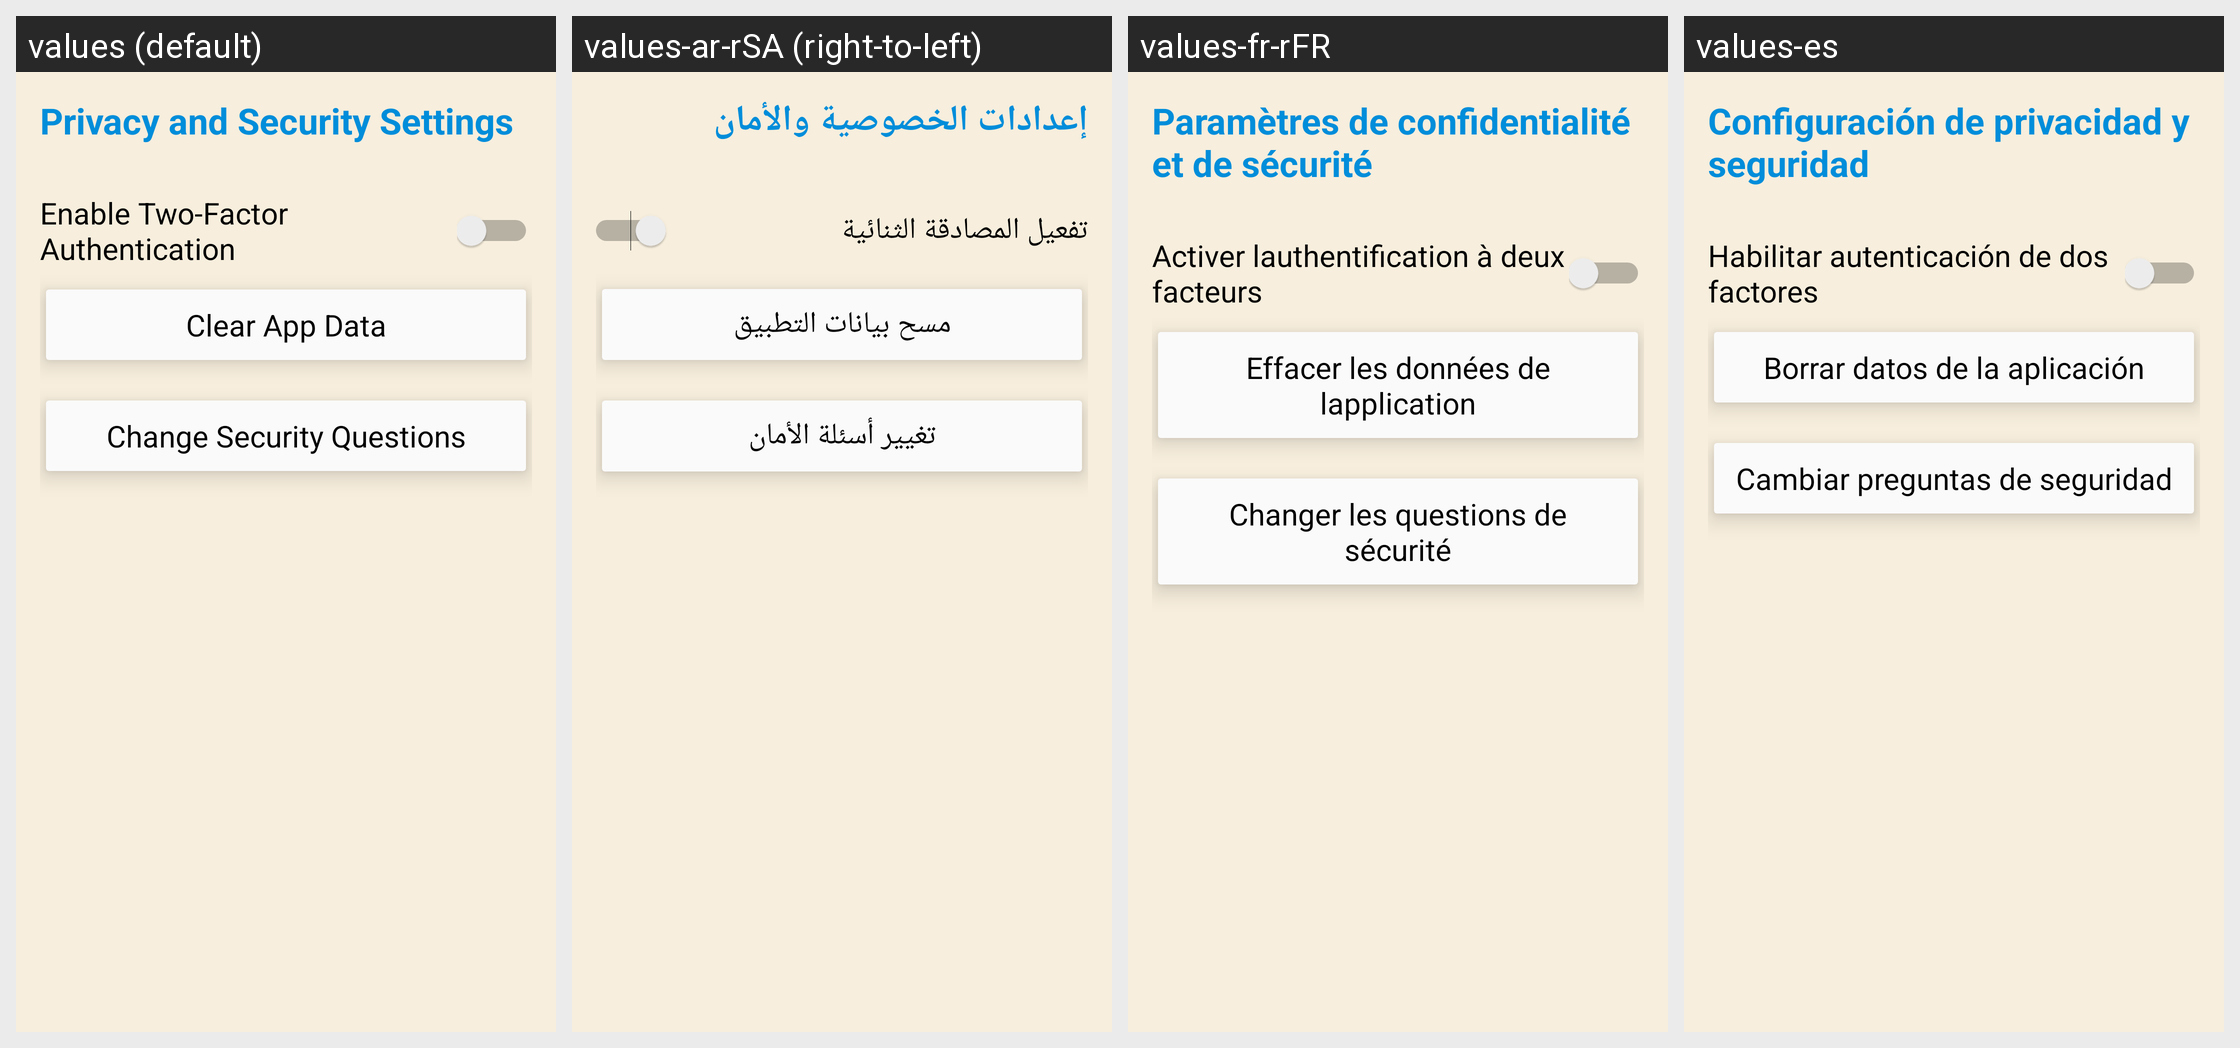

Translations of the strings shown on this Android screen, per locale in the grid:
Android screen res/layout/fragment_privacy_setting.xml rendered under 4 locales, left to right: values (default), values-ar-rSA (right-to-left), values-fr-rFR, values-es. Device: Nexus 5 (rendered at 1080×1920; each locale shown at half size, 540×960, under a caption strip naming it); theme Theme.SportsStore.
Other locales in the repository, not shown: values-de.
Strings drawn on this screen, with the default value and each locale's value (text and hints the layout hard-codes, and strings that could not be matched under every locale, appear in the picture but are not listed):

privacy_and_security_settings
  values: Privacy and Security Settings
  values-ar-rSA: إعدادات الخصوصية والأمان
  values-fr-rFR: Paramètres de confidentialité et de sécurité
  values-es: Configuración de privacidad y seguridad

enable_two_factor_authentication
  values: Enable Two-Factor Authentication
  values-ar-rSA: تفعيل المصادقة الثنائية
  values-fr-rFR: Activer lauthentification à deux facteurs
  values-es: Habilitar autenticación de dos factores

clear_app_data
  values: Clear App Data
  values-ar-rSA: مسح بيانات التطبيق
  values-fr-rFR: Effacer les données de lapplication
  values-es: Borrar datos de la aplicación

change_security_questions
  values: Change Security Questions
  values-ar-rSA: تغيير أسئلة الأمان
  values-fr-rFR: Changer les questions de sécurité
  values-es: Cambiar preguntas de seguridad
